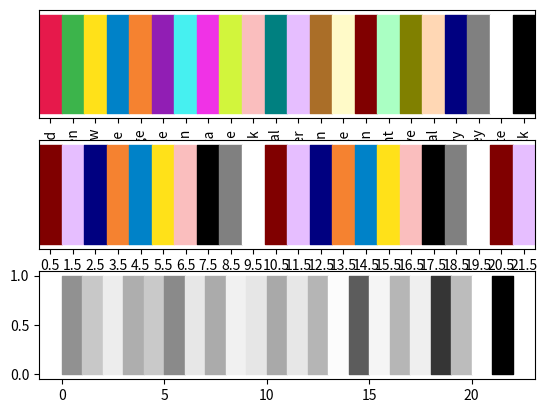

Generate this figure with matplotlib: (Note: this script raises an exception after producing the figure.)
"""
Python library for CVD-friendly ("colour blind") pallette
[redacted]

Colours from https://sashat.me/2017/01/11/list-of-20-simple-distinct-colors/

It is not a proper library...

Use:

NiceColour("Beige")

or

NiceColour(5)

If you increment the pallette by integers it should be easy to
distinguish for 95% of people. Alternately, if you run
BestColour or NiceColour with Best=True you get a pallette of
ten that can be seen by 99% of people.
 
NiceColour(5, Best=True)
BestColour(4)

Optionally (but less recommended) is to run as

NiceColour("Beige", Shade=0.5)

which will make the colour darker. There is also 

NiceCMap()

which is just to my (TG) preference and only loosely based on
colour theory.
"""

###############################################################
#
# This list is from an older version of
# https://sashat.me/2017/01/11/list-of-20-simple-distinct-colors/
#
###############################################################

NiceColourTableData="""Red	#e6194b	(230, 25, 75)	(0, 100, 66, 0)
Green	#3cb44b	(60, 180, 75)	(75, 0, 100, 0)
Yellow	#ffe119	(255, 225, 25)	(0, 25, 95, 0)
Blue	#0082c8	(0, 130, 200)	(100, 35, 0, 0)
Orange	#f58231	(245, 130, 48)	(0, 60, 92, 0)
Purple	#911eb4	(145, 30, 180)	(35, 70, 0, 0)
Cyan	#46f0f0	(70, 240, 240)	(70, 0, 0, 0)
Magenta	#f032e6	(240, 50, 230)	(0, 100, 0, 0)
Lime	#d2f53c	(210, 245, 60)	(35, 0, 100, 0)
Pink	#fabebe	(250, 190, 190)	(0, 30, 15, 0)
Teal	#008080	(0, 128, 128)	(100, 0, 0, 50)
Lavender	#e6beff	(230, 190, 255)	(10, 25, 0, 0)
Brown	#aa6e28	(170, 110, 40)	(0, 35, 75, 33)
Beige	#fffac8	(255, 250, 200)	(5, 10, 30, 0)
Maroon	#800000	(128, 0, 0)	(0, 100, 100, 50)
Mint	#aaffc3	(170, 255, 195)	(33, 0, 23, 0)
Olive	#808000	(128, 128, 0)	(0, 0, 100, 50)
Coral	#ffd8b1	(255, 215, 180)	(0, 15, 30, 0)
Navy	#000080	(0, 0, 128)	(100, 100, 0, 50)
Grey	#808080	(128, 128, 128)	(0, 0, 0, 50)
White	#FFFFFF	(255, 255, 255)	(0, 0, 0, 0)
Black	#000000	(0, 0, 0)	(0, 0, 0, 100)"""

NiceColourNumber=22
NiceColourTable={}
NiceColourID=[]
BestColourID=("Maroon", "Lavender", "Navy", "Orange", "Blue",
              "Yellow", "Pink", "Black", "Grey", "White")

def SetupNiceColours():
    for L in NiceColourTableData.split("\n"):
        D=L.split("\t")
        ID=D[0]
        TT=(D[2][1:-1]).split(",")

        NiceColourID.append(ID)
        NiceColourTable[ID]=(int(TT[0])/255.,int(TT[1])/255.,int(TT[2])/255.)

def OutputNiceColourTable():
    if not("Red" in NiceColourTable):
        SetupNiceColours()

    Out=[]
    for k in range(NiceColourNumber):
        ID = NiceColourID[k]
        Col = NiceColourTable[ID]
        Out += ["\'%s\': (%.4f,%.4f,%.4f)"%(ID,Col[0],Col[1],Col[2])]

    print("NiceColours = {")
    Stride = 3
    for k in range(0,NiceColourNumber,Stride):
        k0 = k
        k1 = min(NiceColourNumber, k+Stride)
        print(", ".join(Out[k0:k1]) + ",")
    print("}")

def SetupNiceGreys():
    for L in NiceColourTableData.split("\n"):
        D=L.split("\t")
        ID=D[0]
        TT=(D[2][1:-1]).split(",")

        NiceColourID.append(ID)
        grey_lin=(0.2126*float(TT[0]) + 0.7152*float(TT[1])
                  + 0.0722*float(TT[2]))/255.
        if grey_lin <=0.0031308:
            grey = 12.92*grey_lin
        else:
            grey = 1.055*grey_lin**(1./2.4) - 0.055
            
        NiceColourTable[ID]=(grey,grey,grey)
    
        
def AllNiceColours():
    # Setup the first time called
    if not("Red" in NiceColourTable):
        SetupNiceColours()

    return NiceColourID

def NiceShade(rgb, S):
    return (rgb[0]*S, rgb[1]*S, rgb[2]*S)

def NiceColour(k=0, ID=None, Shade=1.0, Best=False):
    # Setup the first time called
    if not("Red" in NiceColourTable):
        SetupNiceColours()

    if ID is None:
        if isinstance(k,str):
            return NiceShade(NiceColourTable[k], Shade)
        else:
            if not(Best):
                return NiceShade(NiceColourTable[
                    NiceColourID[k%NiceColourNumber]]
                                 ,Shade)
            else:
                return NiceShade(NiceColourTable[BestColourID[k%10]],Shade)
    else:
        return NiceShade(NiceColourTable[ID], Shade)

def BestColour(k=0, ID=None, Shade=1.0):
    return NiceColour(k, ID, Shade, Best=True)

    

def MixColours(C1, C2):
    return ((C1[0]+C2[0])/2., (C1[1]+C2[1])/2., (C1[2]+C2[2])/2.)

from matplotlib.colors import LinearSegmentedColormap

def NiceCMap(ID="inferno"):
    if ID=="inferno":
        return LinearSegmentedColormap.from_list( \
            "inferno", [NiceColour(ID="Navy"),
                        #(0.92,0.66,0.33),
                        NiceColour(ID="Orange"),
                        NiceColour(ID="Beige")], N=100)
    elif ID=="gn_inferno":
        return LinearSegmentedColormap.from_list( \
            "inferno", [NiceColour(ID="Green"),
                        NiceColour(ID="Teal"),
                        NiceColour(ID="Navy"),
                        #(0.92,0.66,0.33),
                        NiceColour(ID="Orange"),
                        NiceColour(ID="Beige")], N=100)
    elif ID=="cividis":
        # from https://github.com/pnnl/cmaputil
        return LinearSegmentedColormap.from_list( \
            "cividis", [
                ( 0.0000, 0.1262, 0.3015 ), # 0
                ( 0.0000, 0.1350, 0.3205 ), # 1
                ( 0.0000, 0.1437, 0.3400 ), # 2
                ( 0.0000, 0.1519, 0.3606 ), # 3
                ( 0.0000, 0.1601, 0.3817 ), # 4
                ( 0.0000, 0.1685, 0.4031 ), # 5
                ( 0.0000, 0.1773, 0.4241 ), # 6
                ( 0.0000, 0.1834, 0.4363 ), # 7
                ( 0.0000, 0.1901, 0.4365 ), # 8
                ( 0.0000, 0.1987, 0.4349 ), # 9
                ( 0.0000, 0.2073, 0.4329 ), # 10
                ( 0.0416, 0.2158, 0.4308 ), # 11
                ( 0.0827, 0.2244, 0.4287 ), # 12
                ( 0.1120, 0.2329, 0.4268 ), # 13
                ( 0.1359, 0.2414, 0.4251 ), # 14
                ( 0.1566, 0.2498, 0.4236 ), # 15
                ( 0.1752, 0.2583, 0.4224 ), # 16
                ( 0.1923, 0.2667, 0.4214 ), # 17
                ( 0.2082, 0.2751, 0.4207 ), # 18
                ( 0.2232, 0.2836, 0.4203 ), # 19
                ( 0.2375, 0.2920, 0.4200 ), # 20
                ( 0.2511, 0.3004, 0.4201 ), # 21
                ( 0.2643, 0.3088, 0.4203 ), # 22
                ( 0.2770, 0.3172, 0.4208 ), # 23
                ( 0.2894, 0.3256, 0.4215 ), # 24
                ( 0.3014, 0.3340, 0.4224 ), # 25
                ( 0.3132, 0.3424, 0.4236 ), # 26
                ( 0.3247, 0.3509, 0.4249 ), # 27
                ( 0.3361, 0.3593, 0.4264 ), # 28
                ( 0.3472, 0.3678, 0.4282 ), # 29
                ( 0.3582, 0.3763, 0.4302 ), # 30
                ( 0.3691, 0.3848, 0.4322 ), # 31
                ( 0.3798, 0.3933, 0.4346 ), # 32
                ( 0.3905, 0.4018, 0.4372 ), # 33
                ( 0.4010, 0.4104, 0.4400 ), # 34
                ( 0.4114, 0.4189, 0.4430 ), # 35
                ( 0.4218, 0.4275, 0.4462 ), # 36
                ( 0.4320, 0.4362, 0.4496 ), # 37
                ( 0.4422, 0.4448, 0.4534 ), # 38
                ( 0.4523, 0.4535, 0.4575 ), # 39
                ( 0.4622, 0.4622, 0.4620 ), # 40
                ( 0.4722, 0.4709, 0.4665 ), # 41
                ( 0.4825, 0.4797, 0.4701 ), # 42
                ( 0.4934, 0.4886, 0.4719 ), # 43
                ( 0.5045, 0.4975, 0.4730 ), # 44
                ( 0.5158, 0.5065, 0.4736 ), # 45
                ( 0.5272, 0.5155, 0.4739 ), # 46
                ( 0.5387, 0.5246, 0.4739 ), # 47
                ( 0.5502, 0.5338, 0.4735 ), # 48
                ( 0.5618, 0.5430, 0.4729 ), # 49
                ( 0.5735, 0.5522, 0.4720 ), # 50
                ( 0.5852, 0.5615, 0.4709 ), # 51
                ( 0.5970, 0.5709, 0.4696 ), # 52
                ( 0.6089, 0.5803, 0.4680 ), # 53
                ( 0.6208, 0.5898, 0.4662 ), # 54
                ( 0.6328, 0.5993, 0.4641 ), # 55
                ( 0.6449, 0.6089, 0.4617 ), # 56
                ( 0.6570, 0.6185, 0.4591 ), # 57
                ( 0.6691, 0.6282, 0.4562 ), # 58
                ( 0.6813, 0.6380, 0.4532 ), # 59
                ( 0.6936, 0.6478, 0.4499 ), # 60
                ( 0.7060, 0.6577, 0.4463 ), # 61
                ( 0.7184, 0.6676, 0.4424 ), # 62
                ( 0.7308, 0.6776, 0.4382 ), # 63
                ( 0.7434, 0.6877, 0.4338 ), # 64
                ( 0.7560, 0.6979, 0.4290 ), # 65
                ( 0.7686, 0.7081, 0.4241 ), # 66
                ( 0.7814, 0.7184, 0.4188 ), # 67
                ( 0.7942, 0.7288, 0.4129 ), # 68
                ( 0.8070, 0.7392, 0.4070 ), # 69
                ( 0.8200, 0.7497, 0.4007 ), # 70
                ( 0.8330, 0.7603, 0.3938 ), # 71
                ( 0.8461, 0.7710, 0.3869 ), # 72
                ( 0.8592, 0.7817, 0.3793 ), # 73
                ( 0.8725, 0.7926, 0.3712 ), # 74
                ( 0.8858, 0.8035, 0.3627 ), # 75
                ( 0.8992, 0.8145, 0.3538 ), # 76
                ( 0.9127, 0.8256, 0.3442 ), # 77
                ( 0.9262, 0.8367, 0.3340 ), # 78
                ( 0.9399, 0.8480, 0.3232 ), # 79
                ( 0.9536, 0.8593, 0.3116 ), # 80
                ( 0.9674, 0.8708, 0.2990 ), # 81
                ( 0.9814, 0.8823, 0.2856 ), # 82
                ( 0.9954, 0.8940, 0.2708 ), # 83
                ( 1.0000, 0.9057, 0.2593 ), # 84
                ( 1.0000, 0.9169, 0.2731 ), # 85
                ], N=85)
    else:
        return LinearSegmentedColormap.from_list( \
            "inferno", [NiceColour(ID="Navy"),
                        #(0.92,0.66,0.33),
                        NiceColour(ID="Orange"),
                        NiceColour(ID="Beige")], N=100)


RetroID = {"Blue":0,"Yellow":1,"Green":2,"Orange":3,"Pink":4,"Black":5}
RetroColours = [
    (44,8,238), # Blue
    (229,178,67), # Yellow
    (20,65,26), # Green
    (242,77,11), #Orange
    (210,106,162), # Pink
    (0,0,0), # Black
]

def RetroColour(k=5, ID=None, Shade=1.0):
    if not(ID is None) and ID in RetroID:
            k = RetroID[ID]
            
    CRGB = RetroColours[k%6]
    C = (CRGB[0]/255,CRGB[1]/255,CRGB[2]/255)
    return (C[0]*Shade, C[1]*Shade, C[2]*Shade)




if __name__ == "__main__":
    import matplotlib.pyplot as plt
    
    fig,(ax1,ax2,ax3) = plt.subplots(3)

    Max = 22
    SetupNiceColours()
    for k in range(Max):
        ax1.fill_between([k,k+1.],[0.,0.],[1.,1.],
                         color=NiceColour(k))

    SetupNiceColours()
    for k in range(Max):
        ax2.fill_between([k,k+1.],[0.,0.],[1.,1.],
                         color=BestColour(k))

    SetupNiceGreys()
    for k in range(Max):
        ax3.fill_between([k,k+1.],[0.,0.],[1.,1.],
                         color=NiceColour(k))

    for ax in (ax1,ax2,ax3):
        ax.set_xlim(0.,Max)
        ax.set_yticks(())
        ax.set_xticks([0.5+k for k in range(Max)])
        if ax==ax2:
            ax.set_xticklabels(list(BestColourID), rotation=90)
        else:
            ax.set_xticklabels(list(NiceColourTable), rotation=90)
    plt.tight_layout()
    plt.savefig("NiceColours-Demo.pdf")
    plt.show()
    
    import numpy as np

    x = np.linspace(-np.pi,np.pi,401)
    for k in range(6):
        plt.plot(x, 2*k+np.cos(np.pi*k*x),
                 linewidth=4,
                 color=RetroColour(k))

    plt.show()
    
